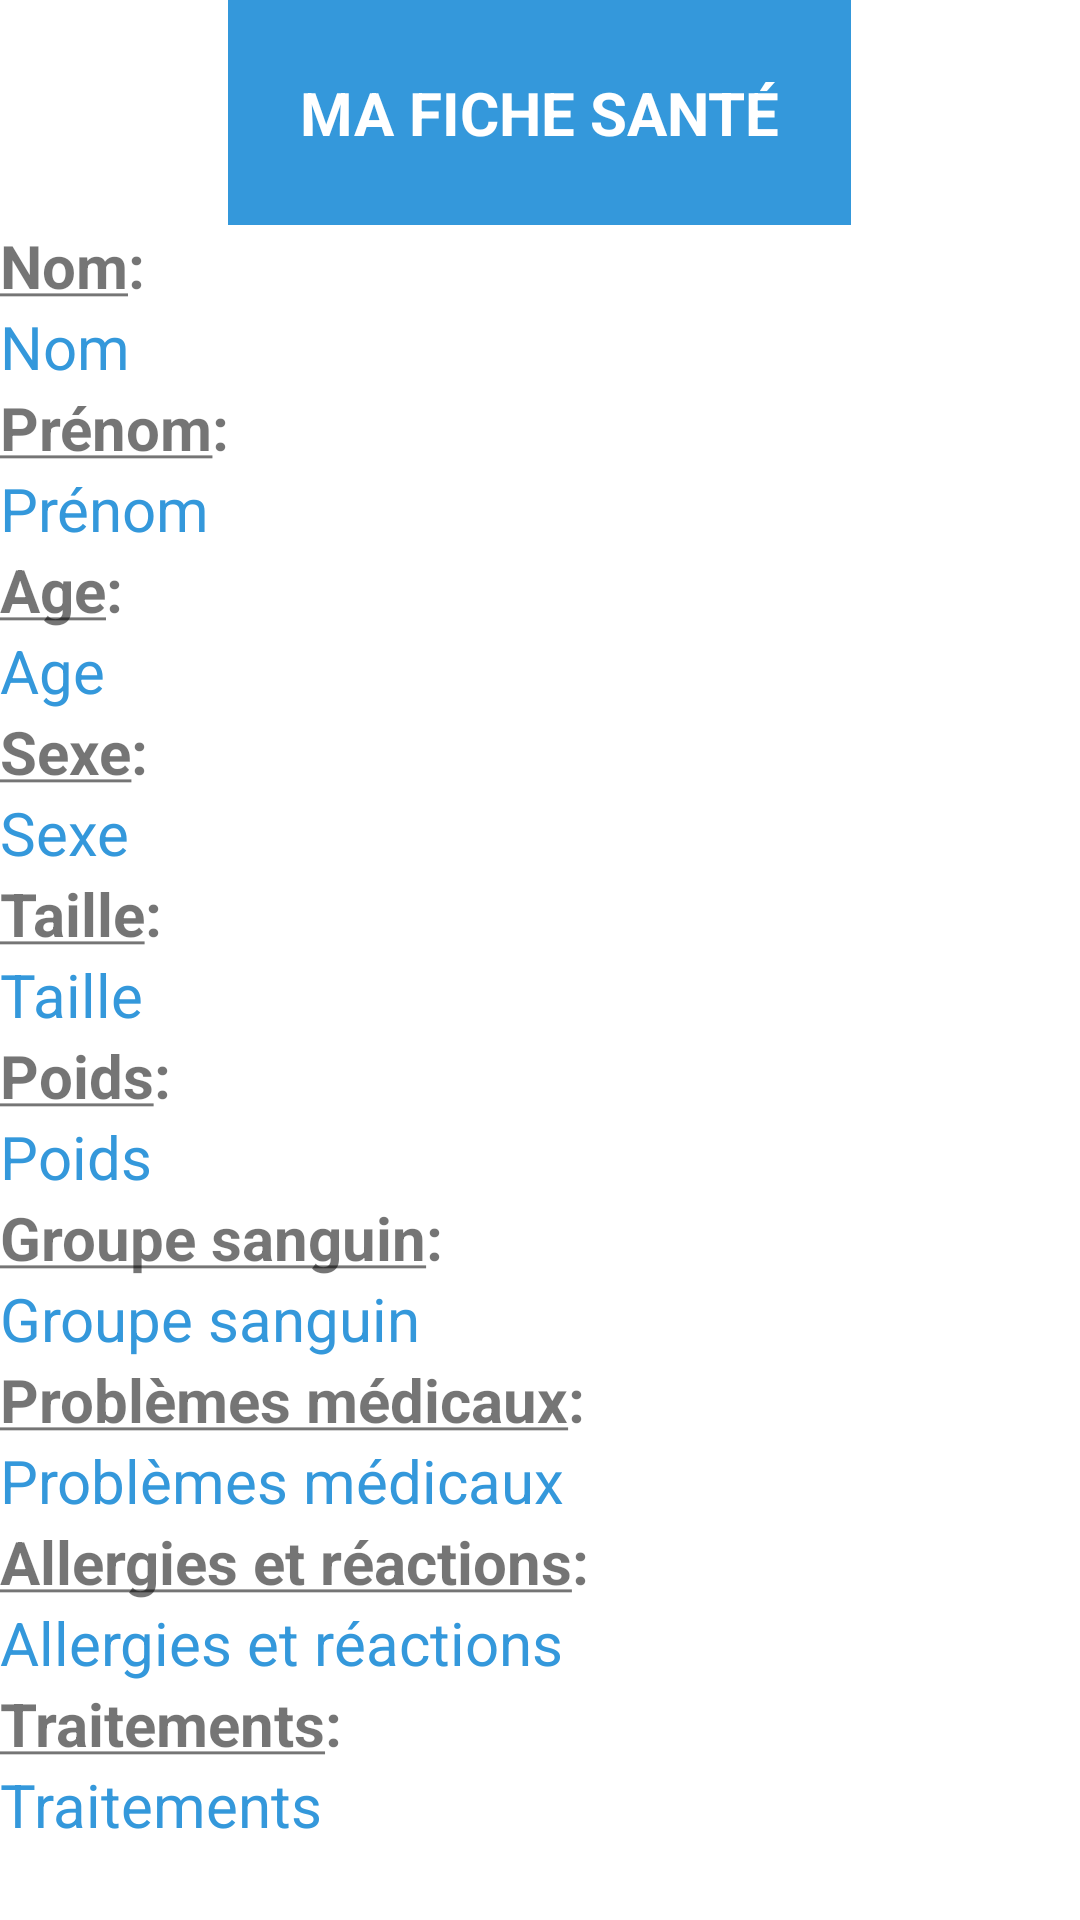

Produce the Android XML layout that renders to this screen, including the resource entries it uses.
<!-- AndroidManifest.xml: application theme Theme.SOSCall -->
<!-- res/layout/activity_2.xml -->
<?xml version="1.0" encoding="utf-8"?>
<LinearLayout xmlns:android="http://schemas.android.com/apk/res/android"
    xmlns:app="http://schemas.android.com/apk/res-auto"
    xmlns:tools="http://schemas.android.com/tools"
    android:layout_width="match_parent"
    android:layout_height="match_parent"
    tools:context=".Activity_2"
    android:orientation="vertical">

    <TextView
        android:id="@+id/item_titre"
        android:layout_width="wrap_content"
        android:layout_height="wrap_content"
        android:text="MA FICHE SANTÉ"
        android:textSize="20dp"
        android:background="#3498db"
        android:padding="24dp"
        android:textStyle="bold"
        android:textColor="#FFF"
        android:layout_gravity="center"/>

    <TextView
        android:id="@+id/champ_nom"
        android:layout_width="wrap_content"
        android:layout_height="wrap_content"
        android:textSize="20dp"
        android:textStyle="bold"
        android:text="@string/nom"/>

    <TextView
        android:id="@+id/nom"
        android:layout_width="wrap_content"
        android:layout_height="wrap_content"
        android:textSize="20dp"
        android:textColor="#3498db"
        android:text="@string/default_nom"/>


    <TextView
        android:id="@+id/champ_prenom"
        android:layout_width="wrap_content"
        android:layout_height="wrap_content"
        android:textSize="20dp"
        android:textStyle="bold"
        android:text="@string/prenom"/>

    <TextView
        android:id="@+id/prenom"
        android:layout_width="wrap_content"
        android:layout_height="wrap_content"
        android:textSize="20dp"
        android:textColor="#3498db"
        android:text="@string/default_prenom"/>


    <TextView
        android:id="@+id/champ_age"
        android:layout_width="wrap_content"
        android:layout_height="wrap_content"
        android:textSize="20dp"
        android:textStyle="bold"
        android:text="@string/age"/>

    <TextView
        android:id="@+id/age"
        android:layout_width="wrap_content"
        android:layout_height="wrap_content"
        android:textSize="20dp"
        android:textColor="#3498db"
        android:text="@string/default_age"/>


    <TextView
        android:id="@+id/champ_sexe"
        android:layout_width="wrap_content"
        android:layout_height="wrap_content"
        android:textSize="20dp"
        android:textStyle="bold"
        android:text="@string/sexe"/>

    <TextView
        android:id="@+id/sexe"
        android:layout_width="wrap_content"
        android:layout_height="wrap_content"
        android:textSize="20dp"
        android:textColor="#3498db"
        android:text="@string/default_sexe"/>


    <TextView
        android:id="@+id/champ_taille"
        android:layout_width="wrap_content"
        android:layout_height="wrap_content"
        android:textSize="20dp"
        android:textStyle="bold"
        android:text="@string/taille"/>

    <TextView
        android:id="@+id/taille"
        android:layout_width="wrap_content"
        android:layout_height="wrap_content"
        android:textSize="20dp"
        android:textColor="#3498db"
        android:text="@string/default_taille"/>


    <TextView
        android:id="@+id/champ_poids"
        android:layout_width="wrap_content"
        android:layout_height="wrap_content"
        android:textSize="20dp"
        android:textStyle="bold"
        android:text="@string/poids"/>

    <TextView
        android:id="@+id/poids"
        android:layout_width="wrap_content"
        android:layout_height="wrap_content"
        android:textSize="20dp"
        android:textColor="#3498db"
        android:text="@string/default_poids"/>



    <TextView
        android:id="@+id/champ_groupeS"
        android:layout_width="wrap_content"
        android:layout_height="wrap_content"
        android:textSize="20dp"
        android:textStyle="bold"
        android:text="@string/groupeS"/>

    <TextView
        android:id="@+id/groupeS"
        android:layout_width="wrap_content"
        android:layout_height="wrap_content"
        android:textSize="20dp"
        android:textColor="#3498db"
        android:text="@string/default_groupeS"/>


    <TextView
        android:id="@+id/champ_probleme"
        android:layout_width="wrap_content"
        android:layout_height="wrap_content"
        android:textSize="20dp"
        android:textStyle="bold"
        android:text="@string/probleme"/>

    <TextView
        android:id="@+id/probleme"
        android:layout_width="wrap_content"
        android:layout_height="wrap_content"
        android:textSize="20dp"
        android:textColor="#3498db"
        android:text="@string/default_probleme"/>


    <TextView
        android:id="@+id/champ_allergie"
        android:layout_width="wrap_content"
        android:layout_height="wrap_content"
        android:textSize="20dp"
        android:textStyle="bold"
        android:text="@string/allergie"/>

    <TextView
        android:id="@+id/allergie"
        android:layout_width="wrap_content"
        android:layout_height="wrap_content"
        android:textSize="20dp"
        android:textColor="#3498db"
        android:text="@string/default_allergie"/>


    <TextView
        android:id="@+id/champ_traitement"
        android:layout_width="wrap_content"
        android:layout_height="wrap_content"
        android:textSize="20dp"
        android:textStyle="bold"
        android:text="@string/traitement"/>

    <TextView
        android:id="@+id/traitement"
        android:layout_width="wrap_content"
        android:layout_height="wrap_content"
        android:textSize="20dp"
        android:textColor="#3498db"
        android:text="@string/default_traitements"/>

</LinearLayout>
<!-- resources referenced by this layout -->
<resources>
  <string name="age"><u>Age</u>:</string>
  <string name="allergie"><u>Allergies et réactions</u>:</string>
  <string name="default_age">Age</string>
  <string name="default_allergie">Allergies et réactions</string>
  <string name="default_groupeS">Groupe sanguin</string>
  <string name="default_nom">Nom</string>
  <string name="default_poids">Poids</string>
  <string name="default_prenom">Prénom</string>
  <string name="default_probleme">Problèmes médicaux</string>
  <string name="default_sexe">Sexe</string>
  <string name="default_taille">Taille</string>
  <string name="default_traitements">Traitements</string>
  <string name="groupeS"><u>Groupe sanguin</u>:</string>
  <string name="nom"><u>Nom</u>:</string>
  <string name="poids"><u>Poids</u>:</string>
  <string name="prenom"><u>Prénom</u>:</string>
  <string name="probleme"><u>Problèmes médicaux</u>:</string>
  <string name="sexe"><u>Sexe</u>:</string>
  <string name="taille"><u>Taille</u>:</string>
  <string name="traitement"><u>Traitements</u>:</string>
  <style name="Theme.SOSCall" parent="Theme.MaterialComponents.DayNight.DarkActionBar">
          
          <item name="colorPrimary">@color/purple_500</item>
          <item name="colorPrimaryVariant">@color/purple_700</item>
          <item name="colorOnPrimary">@color/white</item>
          
          <item name="colorSecondary">@color/teal_200</item>
          <item name="colorSecondaryVariant">@color/teal_700</item>
          <item name="colorOnSecondary">@color/black</item>
          
          <item name="android:statusBarColor" tools:targetApi="l">?attr/colorPrimaryVariant</item>
          
      </style>
  <color name="purple_500">#FF6200EE</color>
  <color name="purple_700">#FF3700B3</color>
  <color name="white">#FFFFFFFF</color>
  <color name="teal_200">#FF03DAC5</color>
  <color name="teal_700">#FF018786</color>
  <color name="black">#FF000000</color>
</resources>
